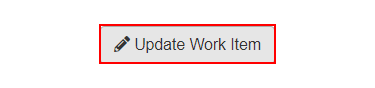
Workflow: ACME_System1_Update_WorkItem

Step 1 [try]: find the button 'Update Work Item' in window 'ACME System 1 - Work Items' (chrome.exe)

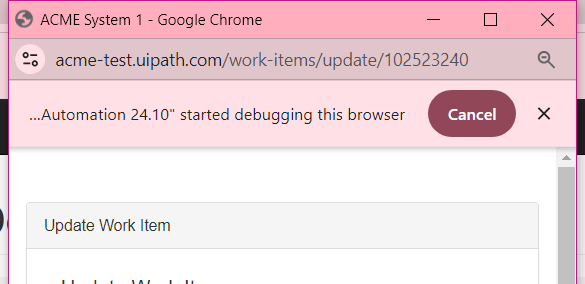
Step 2 [try]: Attach Browser 'chrome.exe ACME' in window 'ACME System 1' (chrome.exe)

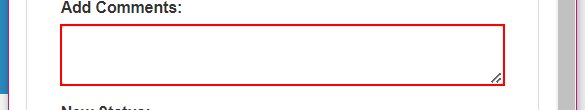
Step 3 [try]: type [in_strComment] into the text box

Step 4: click on the button (no picture)

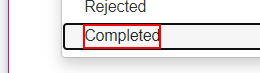
Step 5: click on the element '{0}'

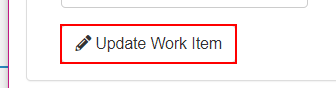
Step 6: click on the button

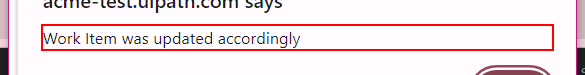
Step 7 [try]: find 'Work Item was updated accordingly' in window 'ACME System 1 - Google Chrome' (chrome.exe)
